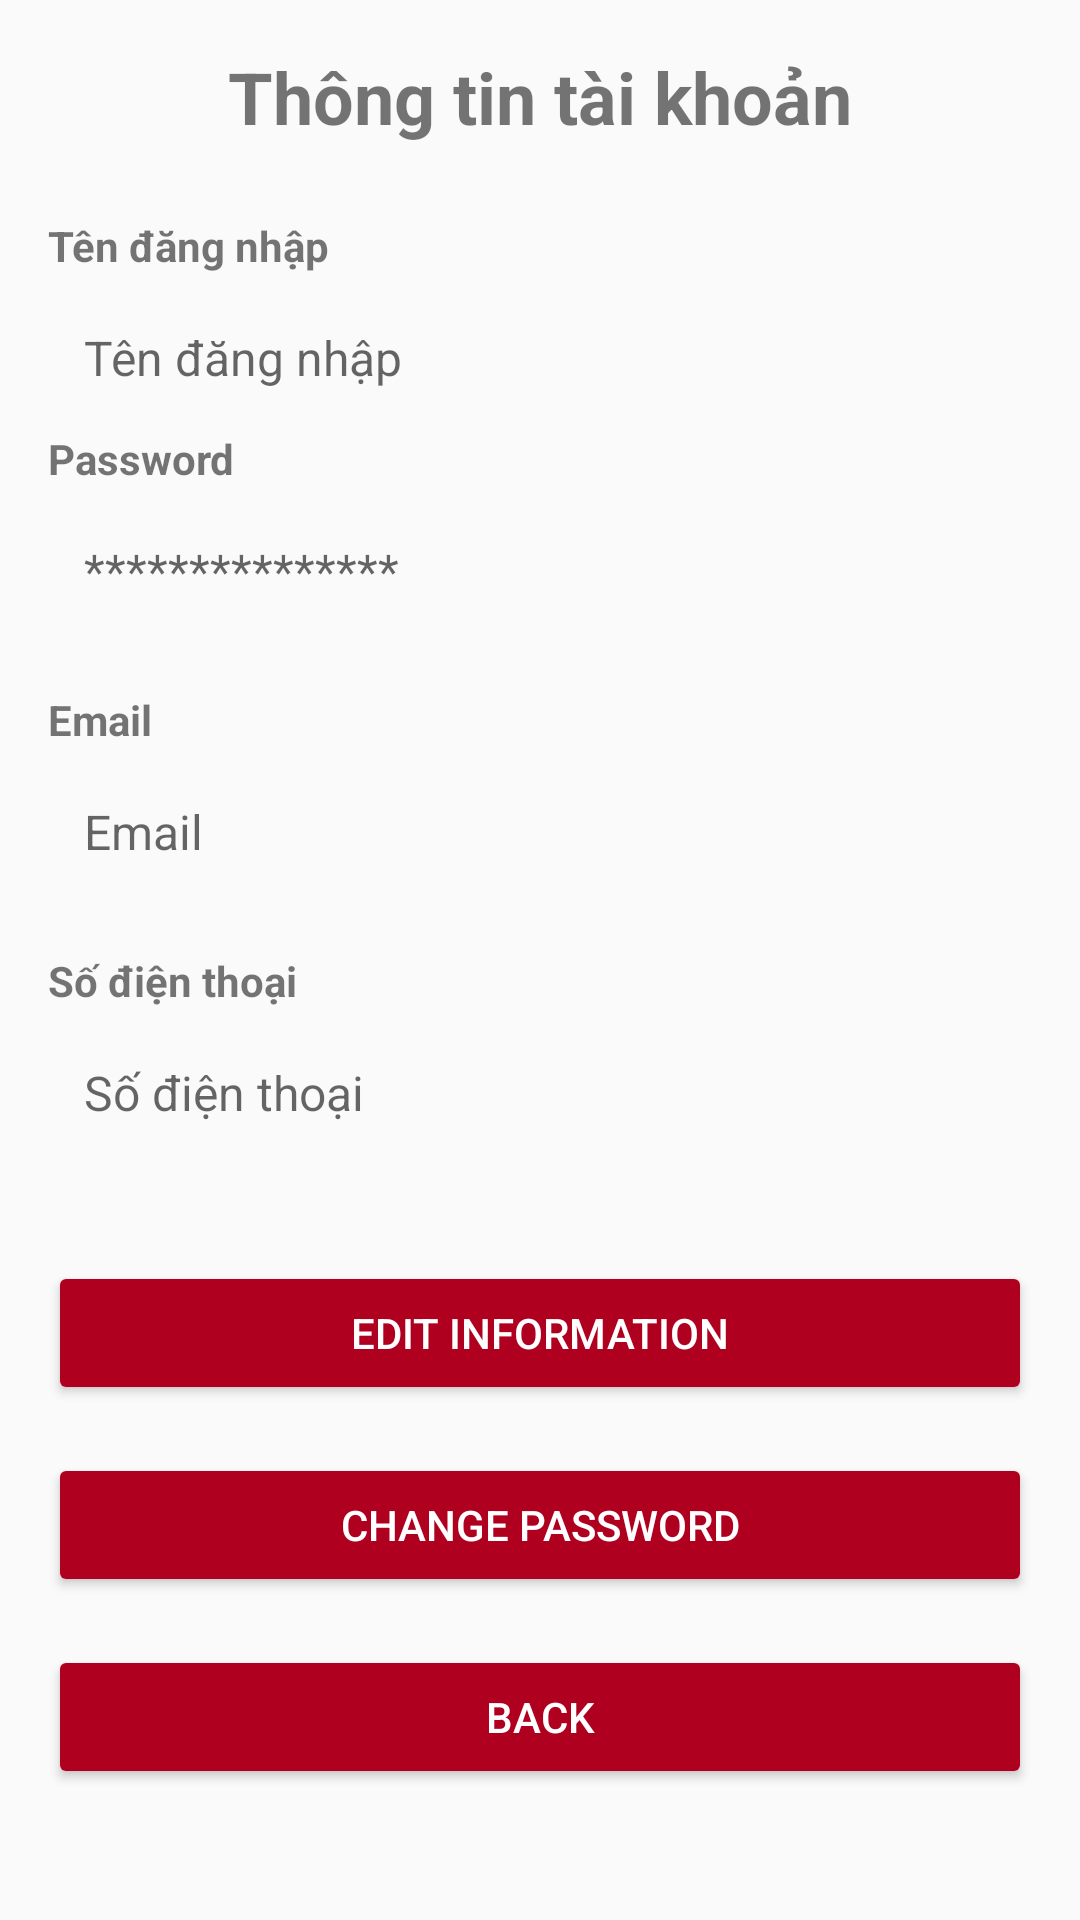

Android layout source for this screen:
<!-- AndroidManifest.xml: application theme Theme.Design.Light.NoActionBar -->
<!-- res/layout/activity_setting.xml -->
<ScrollView xmlns:android="http://schemas.android.com/apk/res/android"
    android:layout_width="match_parent"
    android:layout_height="match_parent"
    android:padding="16dp">

    <LinearLayout
        android:layout_width="match_parent"
        android:layout_height="wrap_content"
        android:orientation="vertical">

        <TextView
            android:id="@+id/tvUserProfileTitle"
            android:layout_width="wrap_content"
            android:layout_height="wrap_content"
            android:text="@string/th_ng_tin_t_i_kho_n"
            android:textSize="24sp"
            android:textStyle="bold"
            android:layout_gravity="center"
            android:paddingBottom="24dp" />

        <TextView
            android:id="@+id/tvLabelUsername"
            android:layout_width="wrap_content"
            android:layout_height="wrap_content"
            android:text="Tên đăng nhập"
            android:textStyle="bold"
            android:paddingBottom="4dp"
            android:labelFor="@id/etUsername" />

        <EditText
            android:id="@+id/etUsername"
            android:layout_width="match_parent"
            android:layout_height="wrap_content"
            android:background="@android:color/transparent"
            android:enabled="false"
            android:hint="Tên đăng nhập"
            android:minHeight="48dp"
            android:padding="12dp"
            android:textSize="16sp" />

        <TextView
            android:id="@+id/tvLabelPassword"
            android:layout_width="wrap_content"
            android:layout_height="wrap_content"
            android:text="Password"
            android:textStyle="bold"
            android:paddingBottom="4dp"
            android:labelFor="@id/etPassword" />

        <EditText
            android:id="@+id/etPassword"
            android:layout_width="match_parent"
            android:layout_height="wrap_content"
            android:background="@android:color/transparent"
            android:enabled="false"
            android:hint="***************"
            android:inputType="textPassword"
            android:minHeight="48dp"
            android:padding="12dp"
            android:textSize="16sp" />

        
        <TextView
            android:id="@+id/tvLabelOldPassword"
            android:layout_width="wrap_content"
            android:layout_height="wrap_content"
            android:text="Mật khẩu cũ"
            android:textStyle="bold"
            android:paddingTop="16dp"
            android:paddingBottom="4dp"
            android:visibility="gone"/>

        <EditText
            android:id="@+id/etOldPassword"
            android:layout_width="match_parent"
            android:layout_height="wrap_content"
            android:hint="Nhập mật khẩu cũ"
            android:inputType="textPassword"
            android:minHeight="48dp"
            android:padding="12dp"
            android:textSize="16sp"
            android:visibility="gone" />

        
        <TextView
            android:id="@+id/tvLabelNewPassword"
            android:layout_width="wrap_content"
            android:layout_height="wrap_content"
            android:text="Mật khẩu mới"
            android:textStyle="bold"
            android:paddingTop="16dp"
            android:paddingBottom="4dp"
            android:visibility="gone" />

        <EditText
            android:id="@+id/etNewPassword"
            android:layout_width="match_parent"
            android:layout_height="wrap_content"
            android:hint="Nhập mật khẩu mới"
            android:inputType="textPassword"
            android:minHeight="48dp"
            android:padding="12dp"
            android:textSize="16sp"
            android:visibility="gone" />

        
        <TextView
            android:id="@+id/tvLabelConfirmPassword"
            android:layout_width="wrap_content"
            android:layout_height="wrap_content"
            android:text="Xác nhận mật khẩu mới"
            android:textStyle="bold"
            android:paddingTop="16dp"
            android:paddingBottom="4dp"
            android:visibility="gone" />

        <EditText
            android:id="@+id/etConfirmPassword"
            android:layout_width="match_parent"
            android:layout_height="wrap_content"
            android:hint="Xác nhận mật khẩu mới"
            android:inputType="textPassword"
            android:minHeight="48dp"
            android:padding="12dp"
            android:textSize="16sp"
            android:visibility="gone" />


        <TextView
            android:id="@+id/tvLabelEmail"
            android:layout_width="wrap_content"
            android:layout_height="wrap_content"
            android:text="Email"
            android:textStyle="bold"
            android:paddingTop="16dp"
            android:paddingBottom="4dp"
            android:labelFor="@id/etEmail" />

        <EditText
            android:id="@+id/etEmail"
            android:layout_width="match_parent"
            android:layout_height="wrap_content"
            android:background="@android:color/transparent"
            android:enabled="false"
            android:hint="Email"
            android:inputType="textEmailAddress"
            android:minHeight="48dp"
            android:padding="12dp"
            android:textSize="16sp" />

        <TextView
            android:id="@+id/tvLabelPhone"
            android:layout_width="wrap_content"
            android:layout_height="wrap_content"
            android:text="Số điện thoại"
            android:textStyle="bold"
            android:paddingTop="16dp"
            android:paddingBottom="4dp"
            android:labelFor="@id/etPhone" />

        <EditText
            android:id="@+id/etPhone"
            android:layout_width="match_parent"
            android:layout_height="wrap_content"
            android:background="@android:color/transparent"
            android:enabled="false"
            android:hint="Số điện thoại"
            android:inputType="phone"
            android:minHeight="48dp"
            android:padding="12dp"
            android:textSize="16sp" />

        <Button
            android:id="@+id/btnEditInfo"
            android:layout_width="match_parent"
            android:layout_height="wrap_content"
            android:text="Edit Information"
            android:layout_marginTop="32dp"
            android:backgroundTint="@color/design_default_color_error"
            android:textColor="@android:color/white" />

        <Button
            android:id="@+id/btnChangePassword"
            android:layout_width="match_parent"
            android:layout_height="wrap_content"
            android:text="Change Password"
            android:layout_marginTop="16dp"
            android:backgroundTint="@color/design_default_color_error"
            android:textColor="@android:color/white" />

        <Button
            android:id="@+id/btnBack"
            android:layout_width="match_parent"
            android:layout_height="wrap_content"
            android:text="Back"
            android:layout_marginTop="16dp"
            android:backgroundTint="@color/design_default_color_error"
            android:textColor="@android:color/white" />


    </LinearLayout>
</ScrollView>
<!-- resources referenced by this layout -->
<resources>
  <string name="th_ng_tin_t_i_kho_n">Thông tin tài khoản</string>
</resources>
